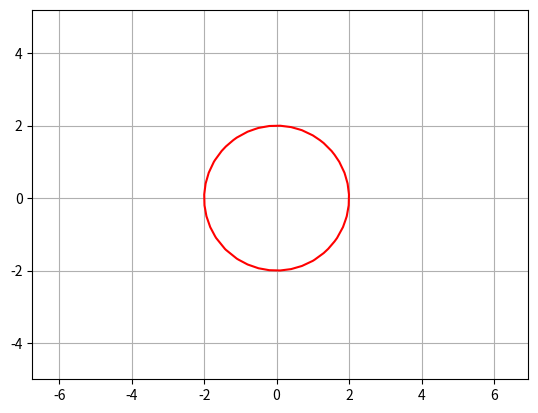

Reproduce this figure in Python.
#-------------------------------------------------------------------------------
#      Exemple de tracé implicite d'une relation entre 2 variables (x,y)
#              avec utilisation de la fonction "contour" du module "pyplot"
#              de la bibliothèque "matplotlib"
#-------------------------------------------------------------------------------

# Importation des modules
from pylab import *
from mpl_toolkits.mplot3d import *  # Axes3D

# définition de la relation implicite entre (x,y)
def relation(x, y):
   return sqrt(x**2+y**2)

# définition de la grille en (x,y) avec un même "pas" de discrétisation
pas = 0.3
x   = arange(-5, 5 + pas, pas)
y   = arange(-5, 5 + pas, pas)
X,Y = meshgrid(x, y)
Z=relation(X,Y)

# tracé en 3D
fig1 = figure(1)    # Fenêtre vide - conteneur
ax = Axes3D(fig1)
ax.plot_surface(X,Y,Z, rstride=1,cstride=1,cmap=cm.jet)


# tracé de la courbe de niveau (=0)
figure(2)
axis("equal")
contour(X, Y, Z, levels=[2],colors='red')
grid()

show()
